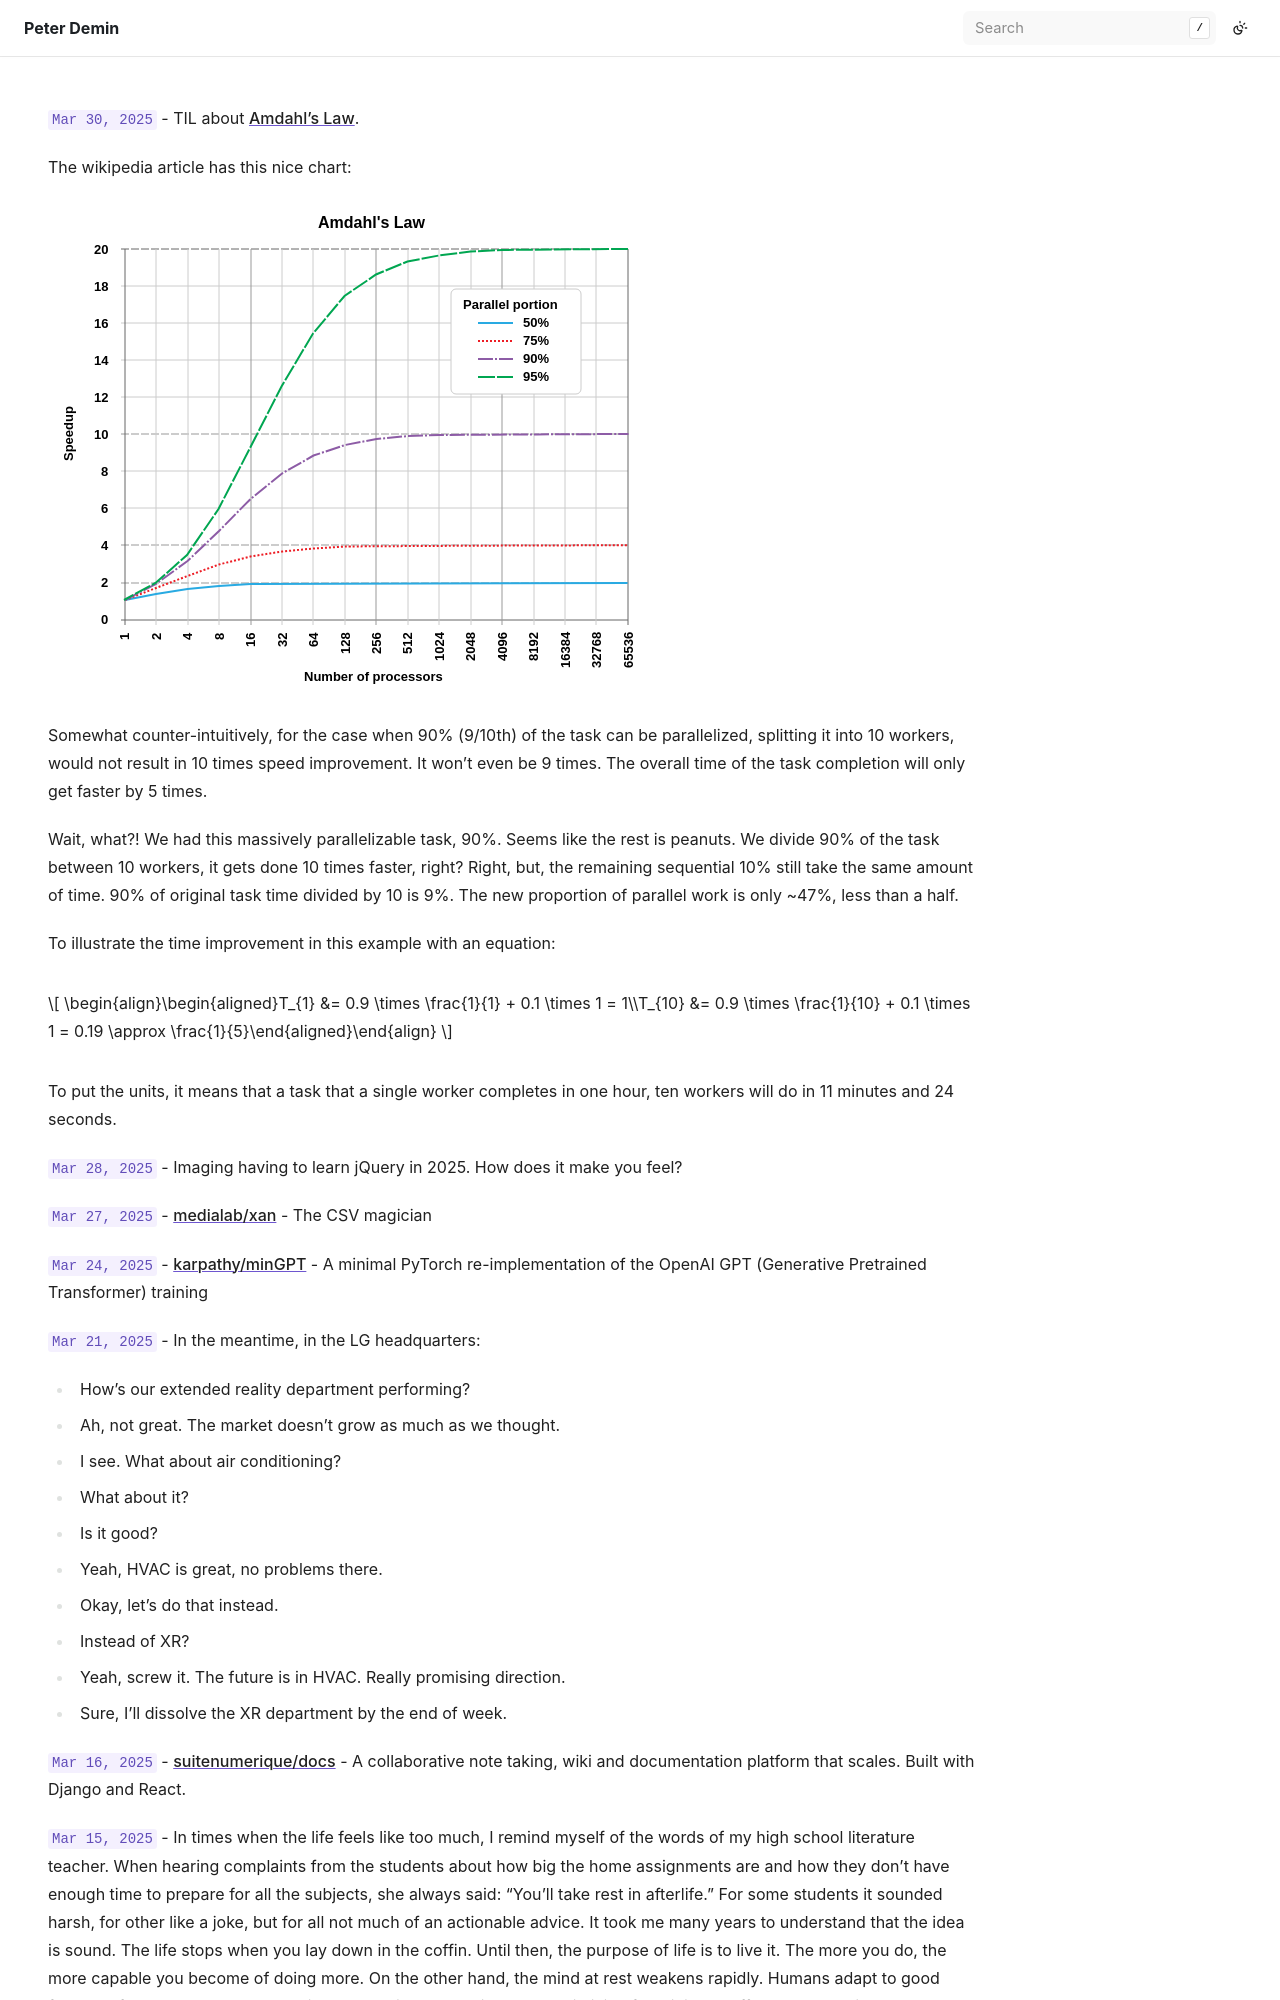

repository: peterdemin/peterdemin.github.io · page: 16_life/2025-03.html · generator: sphinx

`Mar 30, 2025` - TIL about [Amdahl's Law](https://en.wikipedia.org/wiki/Amdahl%27s_law).

The wikipedia article has this nice chart:

![Amdahl's Law](/16_life/images/AmdahlsLaw.svg)

Somewhat counter-intuitively, for the case when 90% (9/10th) of the task can be parallelized, splitting it into 10 workers, would not result in 10 times speed improvement.
It won't even be 9 times.
The overall time of the task completion will only get faster by 5 times.

Wait, what?! We had this massively parallelizable task, 90%. Seems like the rest is peanuts.
We divide 90% of the task between 10 workers, it gets done 10 times faster, right?
Right, but, the remaining sequential 10% still take the same amount of time.
90% of original task time divided by 10 is 9%.
The new proportion of parallel work is only ~47%, less than a half.

To illustrate the time improvement in this example with an equation:

```{math}
T_{1} &= 0.9 \times \frac{1}{1} + 0.1 \times 1 = 1

T_{10} &= 0.9 \times \frac{1}{10} + 0.1 \times 1 = 0.19 \approx \frac{1}{5}
```

To put the units, it means that a task that a single worker completes in one hour, ten workers will do in 11 minutes and 24 seconds.

`Mar 28, 2025` - Imaging having to learn jQuery in 2025. How does it make you feel?

`Mar 27, 2025` - [medialab/xan](https://github.com/medialab/xan) - The CSV magician

`Mar 24, 2025` - [karpathy/minGPT](https://github.com/karpathy/minGPT) - A minimal PyTorch re-implementation of the OpenAI GPT (Generative Pretrained Transformer) training

`Mar 21, 2025` - In the meantime, in the LG headquarters:
- How's our extended reality department performing?
- Ah, not great. The market doesn't grow as much as we thought.
- I see. What about air conditioning?
- What about it?
- Is it good?
- Yeah, HVAC is great, no problems there.
- Okay, let's do that instead.
- Instead of XR?
- Yeah, screw it. The future is in HVAC. Really promising direction.
- Sure, I'll dissolve the XR department by the end of week.

`Mar 16, 2025` - [suitenumerique/docs](https://github.com/suitenumerique/docs) - A collaborative note taking, wiki and documentation platform that scales. Built with Django and React.

`Mar 15, 2025` - In times when the life feels like too much, I remind myself of the words of my high school literature teacher.
When hearing complaints from the students about how big the home assignments are and how they don't have enough time to prepare for all the subjects, she always said: "You'll take rest in afterlife."
For some students it sounded harsh, for other like a joke, but for all not much of an actionable advice.
It took me many years to understand that the idea is sound.
The life stops when you lay down in the coffin.
Until then, the purpose of life is to live it.
The more you do, the more capable you become of doing more.
On the other hand, the mind at rest weakens rapidly.
Humans adapt to good fast, and from the body's perspective concerving energy is good.
Optimizing for minimum effort to get maximum pleasure.
Which is in contrast with a notion of productive life.
One has push themselves out of the comfort zone to achieve the greatness.
Taking rest is a step back rather then a mere pause.


`Mar 14, 2025` - Reading [CTO Handbook](https://zachgoldberg.com/ctohandbook/) made me realize, that if I had a great startup idea and the right people around me, I would do things that I've never done before, many of which I deliberately chose not to do. I would also do a few nice things, but mostly the other kind.
